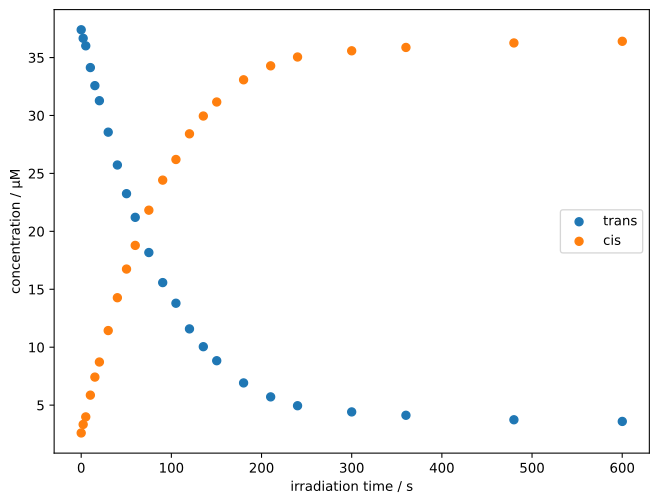

Data behind this chart, as committed beside it:
time / s, c_A / uM, c_B / uM
0.0, 37.4, 2.6
2.188, 36.66, 3.336
5.062, 36.01, 3.987
10.17, 34.14, 5.864
15.17, 32.58, 7.422
20.19, 31.28, 8.723
29.96, 28.56, 11.44
40.12, 25.73, 14.27
50.27, 23.25, 16.75
59.93, 21.21, 18.79
75.04, 18.17, 21.83
90.39, 15.58, 24.42
105.1, 13.8, 26.2
120.1, 11.58, 28.42
135.4, 10.05, 29.95
150.3, 8.835, 31.17
180.1, 6.919, 33.08
210.1, 5.714, 34.29
239.9, 4.951, 35.05
300, 4.416, 35.58
360.1, 4.126, 35.87
479.9, 3.739, 36.26
600.1, 3.595, 36.4
